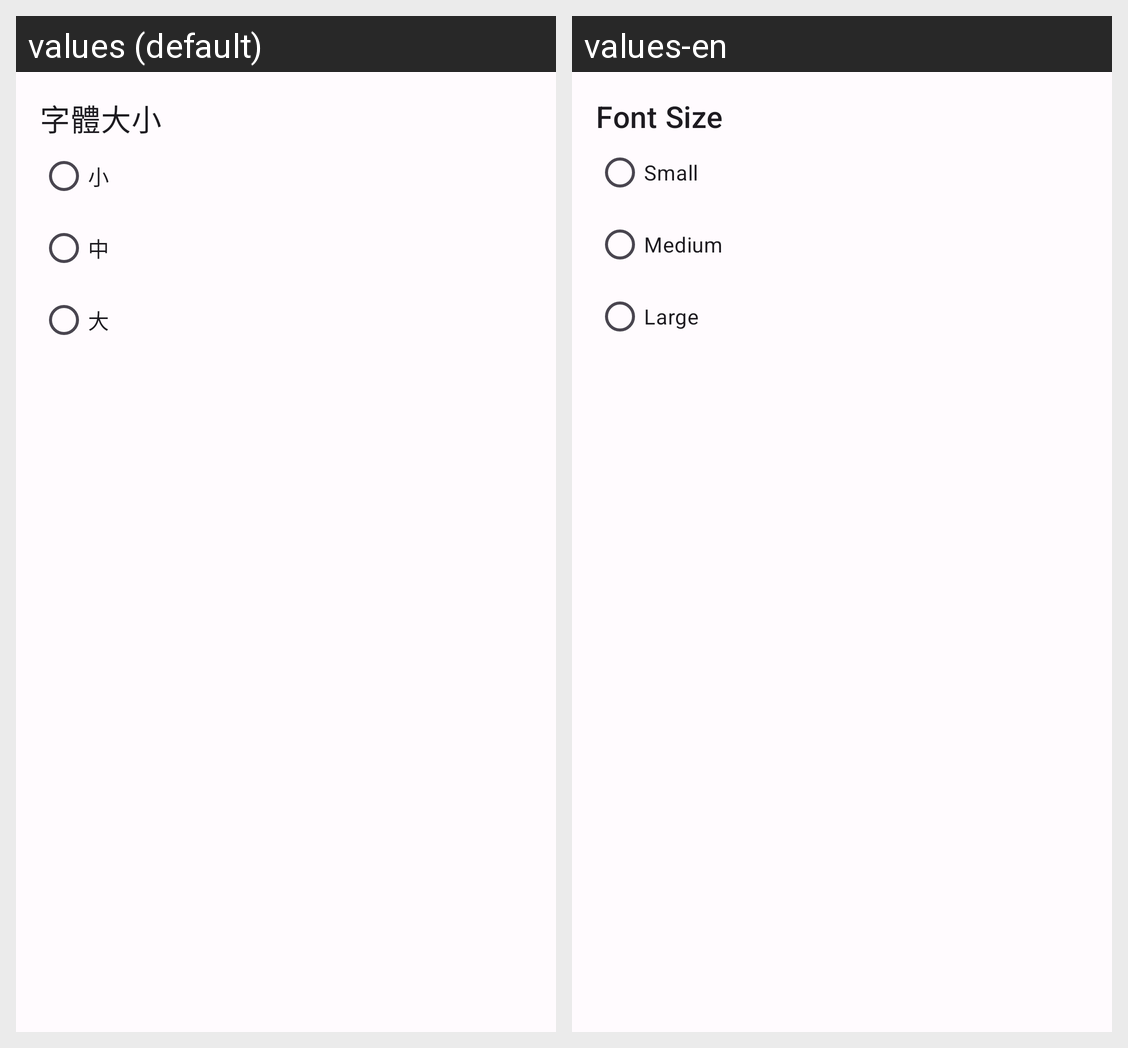

The same Android screen rendered under two of its app's locales, left to right. List the strings drawn on it with the default value and each locale's translation.
Android screen res/layout/fragment_settings.xml rendered under 2 locales, left to right: values (default), values-en. Device: Nexus 5 (rendered at 1080×1920; each locale shown at half size, 540×960, under a caption strip naming it); theme Theme.MedicationReminderApp.
Strings drawn on this screen, with the default value and each locale's value (text and hints the layout hard-codes, and strings that could not be matched under every locale, appear in the picture but are not listed):

font_size
  values: 字體大小
  values-en: Font Size

small
  values: 小
  values-en: Small

medium
  values: 中
  values-en: Medium

large
  values: 大
  values-en: Large
